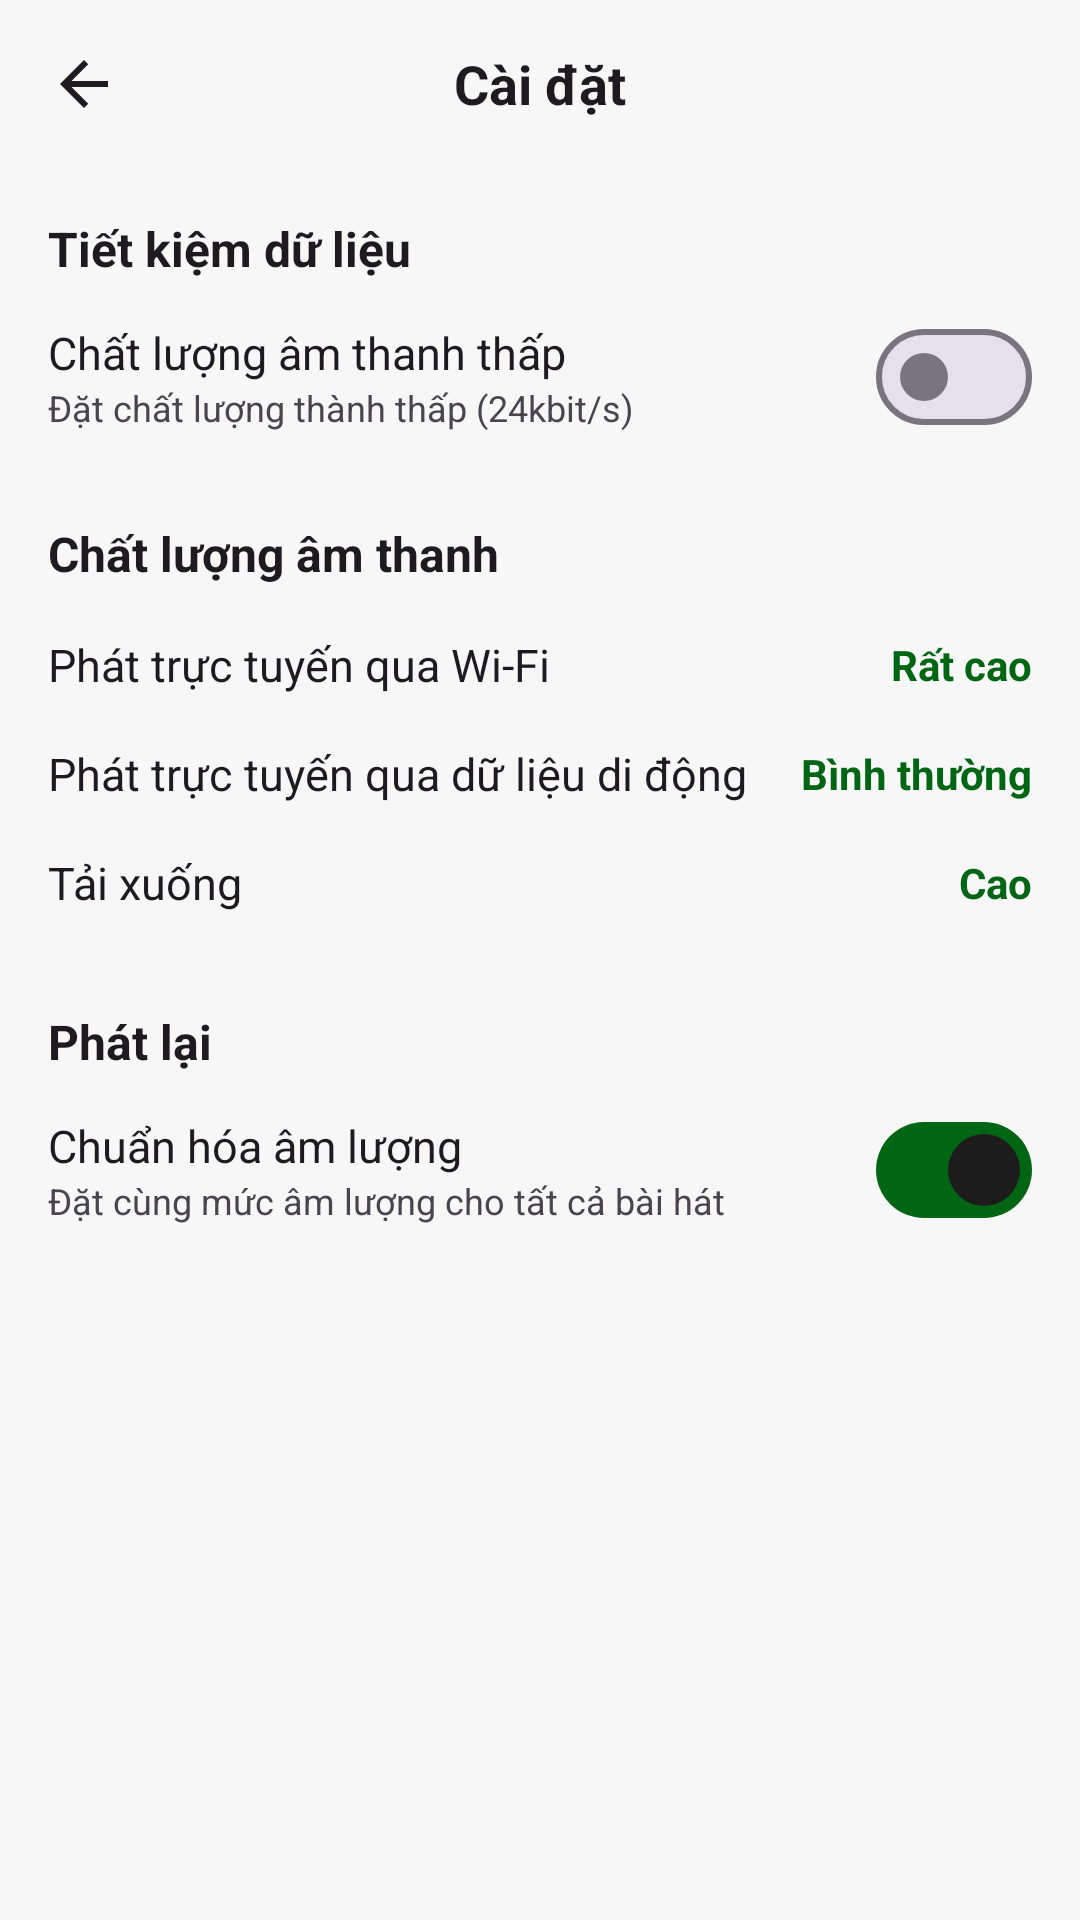

Produce the Android XML layout that renders to this screen, including the resource entries it uses.
<!-- AndroidManifest.xml: application theme Theme.DoAnCuoiKyMobile -->
<!-- res/layout/fragment_settings.xml -->
<?xml version="1.0" encoding="utf-8"?>
<androidx.constraintlayout.widget.ConstraintLayout xmlns:android="http://schemas.android.com/apk/res/android"
    xmlns:app="http://schemas.android.com/apk/res-auto"
    android:layout_width="match_parent"
    android:layout_height="match_parent"
    android:background="?attr/colorSurface"
    android:clickable="true"
    android:focusable="true">

    <LinearLayout
        android:id="@+id/settingsTopBar"
        android:layout_width="match_parent"
        android:layout_height="56dp"
        android:gravity="center_vertical"
        android:orientation="horizontal"
        android:paddingHorizontal="16dp"
        app:layout_constraintTop_toTopOf="parent">

        <ImageView
            android:id="@+id/btnBack"
            android:layout_width="24dp"
            android:layout_height="24dp"
            android:src="@drawable/ic_arrow_back"
            app:tint="?android:attr/textColorPrimary" />

        <TextView
            android:layout_width="0dp"
            android:layout_height="wrap_content"
            android:layout_weight="1"
            android:gravity="center"
            android:text="Cài đặt"
            android:textColor="?attr/colorOnSurface"
            android:textSize="18sp"
            android:textStyle="bold" />

        <View android:layout_width="24dp" android:layout_height="24dp" />
    </LinearLayout>

    <ScrollView
        android:layout_width="match_parent"
        android:layout_height="0dp"
        app:layout_constraintBottom_toBottomOf="parent"
        app:layout_constraintTop_toBottomOf="@id/settingsTopBar">

        <LinearLayout
            android:layout_width="match_parent"
            android:layout_height="wrap_content"
            android:orientation="vertical"
            android:padding="16dp">

            <TextView
                android:layout_width="match_parent"
                android:layout_height="wrap_content"
                android:text="Tiết kiệm dữ liệu"
                android:textColor="?attr/colorOnSurface"
                android:textSize="16sp"
                android:textStyle="bold"
                android:layout_marginBottom="8dp"/>

            <LinearLayout
                android:layout_width="match_parent"
                android:layout_height="wrap_content"
                android:gravity="center_vertical"
                android:orientation="horizontal">

                <LinearLayout
                    android:layout_width="0dp"
                    android:layout_height="wrap_content"
                    android:layout_weight="1"
                    android:orientation="vertical">
                    <TextView
                        android:layout_width="wrap_content"
                        android:layout_height="wrap_content"
                        android:text="Chất lượng âm thanh thấp"
                        android:textColor="?attr/colorOnSurface"
                        android:textSize="15sp"/>
                    <TextView
                        android:layout_width="wrap_content"
                        android:layout_height="wrap_content"
                        android:text="Đặt chất lượng thành thấp (24kbit/s)"
                        android:textColor="?android:attr/textColorSecondary"
                        android:textSize="12sp"/>
                </LinearLayout>

                <com.google.android.material.materialswitch.MaterialSwitch
                    android:id="@+id/switchDataSaver"
                    android:layout_width="wrap_content"
                    android:layout_height="wrap_content"/>
            </LinearLayout>

            <TextView
                android:layout_width="match_parent"
                android:layout_height="wrap_content"
                android:text="Chất lượng âm thanh"
                android:textColor="?attr/colorOnSurface"
                android:textSize="16sp"
                android:textStyle="bold"
                android:layout_marginTop="24dp"
                android:layout_marginBottom="8dp"/>

            <LinearLayout
                android:layout_width="match_parent"
                android:layout_height="wrap_content"
                android:paddingVertical="8dp"
                android:gravity="center_vertical">
                <TextView
                    android:layout_width="0dp"
                    android:layout_height="wrap_content"
                    android:layout_weight="1"
                    android:text="Phát trực tuyến qua Wi-Fi"
                    android:textColor="?attr/colorOnSurface"
                    android:textSize="15sp"/>
                <TextView
                    android:layout_width="wrap_content"
                    android:layout_height="wrap_content"
                    android:text="Rất cao"
                    android:textColor="?attr/colorPrimary"
                    android:textStyle="bold"/>
            </LinearLayout>

            <LinearLayout
                android:layout_width="match_parent"
                android:layout_height="wrap_content"
                android:paddingVertical="8dp"
                android:gravity="center_vertical">
                <TextView
                    android:layout_width="0dp"
                    android:layout_height="wrap_content"
                    android:layout_weight="1"
                    android:text="Phát trực tuyến qua dữ liệu di động"
                    android:textColor="?attr/colorOnSurface"
                    android:textSize="15sp"/>
                <TextView
                    android:layout_width="wrap_content"
                    android:layout_height="wrap_content"
                    android:text="Bình thường"
                    android:textColor="?attr/colorPrimary"
                    android:textStyle="bold"/>
            </LinearLayout>

            <LinearLayout
                android:layout_width="match_parent"
                android:layout_height="wrap_content"
                android:paddingVertical="8dp"
                android:gravity="center_vertical">
                <TextView
                    android:layout_width="0dp"
                    android:layout_height="wrap_content"
                    android:layout_weight="1"
                    android:text="Tải xuống"
                    android:textColor="?attr/colorOnSurface"
                    android:textSize="15sp"/>
                <TextView
                    android:layout_width="wrap_content"
                    android:layout_height="wrap_content"
                    android:text="Cao"
                    android:textColor="?attr/colorPrimary"
                    android:textStyle="bold"/>
            </LinearLayout>

            <TextView
                android:layout_width="match_parent"
                android:layout_height="wrap_content"
                android:text="Phát lại"
                android:textColor="?attr/colorOnSurface"
                android:textSize="16sp"
                android:textStyle="bold"
                android:layout_marginTop="24dp"
                android:layout_marginBottom="8dp"/>

            <LinearLayout
                android:layout_width="match_parent"
                android:layout_height="wrap_content"
                android:gravity="center_vertical"
                android:orientation="horizontal">

                <LinearLayout
                    android:layout_width="0dp"
                    android:layout_height="wrap_content"
                    android:layout_weight="1"
                    android:orientation="vertical">
                    <TextView
                        android:layout_width="wrap_content"
                        android:layout_height="wrap_content"
                        android:text="Chuẩn hóa âm lượng"
                        android:textColor="?attr/colorOnSurface"
                        android:textSize="15sp"/>
                    <TextView
                        android:layout_width="wrap_content"
                        android:layout_height="wrap_content"
                        android:text="Đặt cùng mức âm lượng cho tất cả bài hát"
                        android:textColor="?android:attr/textColorSecondary"
                        android:textSize="12sp"/>
                </LinearLayout>

                <com.google.android.material.materialswitch.MaterialSwitch
                    android:checked="true"
                    android:layout_width="wrap_content"
                    android:layout_height="wrap_content"/>
            </LinearLayout>

        </LinearLayout>
    </ScrollView>
</androidx.constraintlayout.widget.ConstraintLayout>
<!-- resources referenced by this layout -->
<resources>
  <!-- drawable ic_arrow_back (drawable) -->
  <vector xmlns:android="http://schemas.android.com/apk/res/android"
      android:width="24dp"
      android:height="24dp"
      android:viewportWidth="24.0"
      android:viewportHeight="24.0">
      <path
          android:fillColor="#000000"
          android:pathData="M20,11H7.83l5.59-5.59L12,4l-8,8l8,8l1.41-1.41L7.83,13H20V11z"/>
  </vector>
  <style name="Theme.DoAnCuoiKyMobile" parent="Base.Theme.DoAnCuoiKyMobile" />
  <style name="Base.Theme.DoAnCuoiKyMobile" parent="Theme.Material3.DayNight.NoActionBar">
          <item name="colorPrimary">@color/moss_ow</item>
  
          <item name="android:colorBackground">@color/lithium</item>
  
          <item name="colorSurface">@color/lithium</item>
  
          <item name="colorOnPrimary">@color/off_black</item>
  
          <item name="colorOnBackground">@color/off_black</item>
  
          <item name="colorSecondary">@color/owl_ow</item>
  
          <item name="colorError">@color/rose_ow</item>
  
          <item name="android:statusBarColor" tools:targetApi="l">?attr/colorSurface</item>
  
      </style>
  <color name="moss_ow">#FF006614</color>
  <color name="lithium">#FFF7F7F7</color>
  <color name="off_black">#FF1C1C1C</color>
  <color name="owl_ow">#FF595959</color>
  <color name="rose_ow">#FFB30000</color>
</resources>
